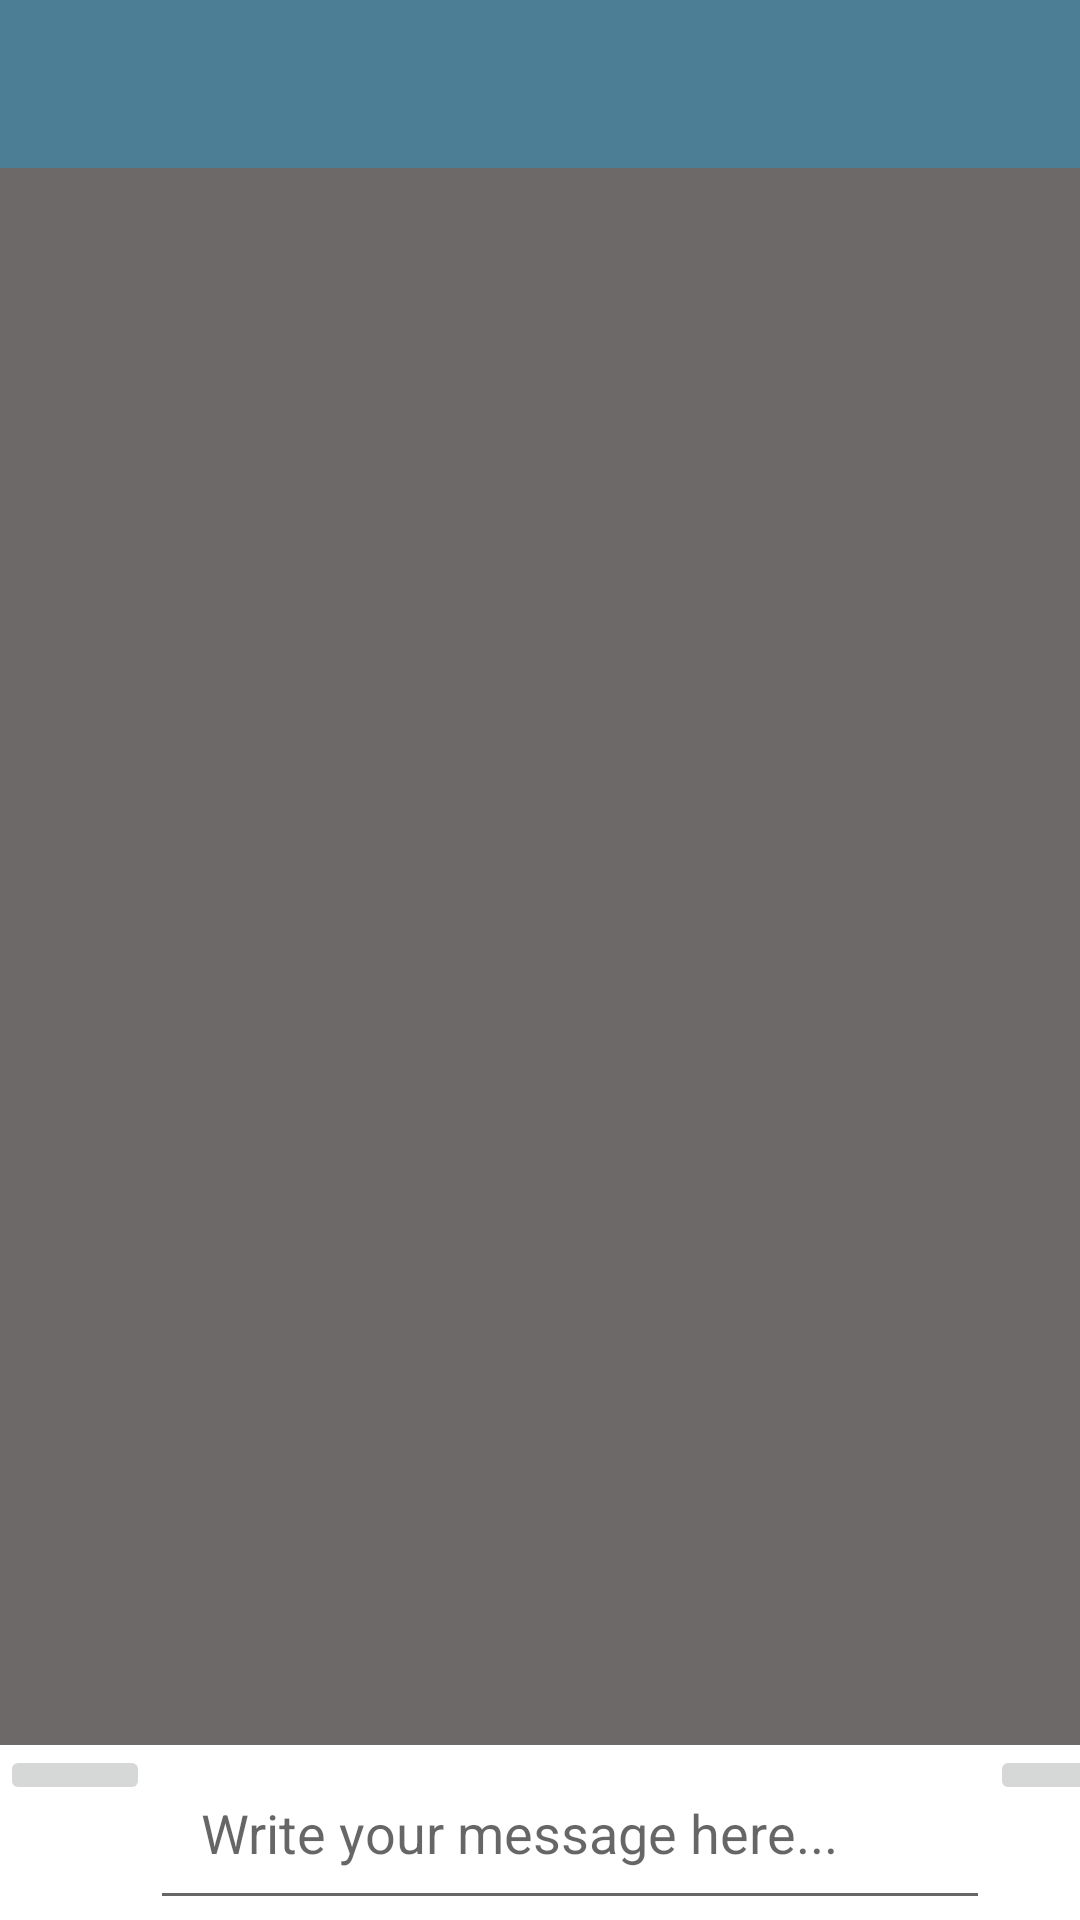

The Android layout XML behind this screen, and the referenced resources:
<!-- AndroidManifest.xml: application theme Theme.SocialNetwork -->
<!-- res/layout/activity_chat.xml -->
<?xml version="1.0" encoding="utf-8"?>
<RelativeLayout xmlns:android="http://schemas.android.com/apk/res/android"
    xmlns:app="http://schemas.android.com/apk/res-auto"
    xmlns:tools="http://schemas.android.com/tools"
    android:layout_width="match_parent"
    android:layout_height="match_parent"
    tools:context=".ChatActivity">

    <include
        android:id="@+id/chat_bar_layout"
        layout="@layout/app_bar_layout">
    </include>

    <androidx.recyclerview.widget.RecyclerView
        android:id="@+id/messages_list_users"
        android:layout_width="match_parent"
        android:layout_height="match_parent"
        android:layout_below="@+id/chat_bar_layout"
        android:layout_above="@id/myLinearLayout"
        android:background="@color/darker_grey"
        android:layout_centerHorizontal="true"/>

    <LinearLayout
        android:id="@+id/myLinearLayout"
        android:layout_width="match_parent"
        android:layout_height="wrap_content"
        android:layout_alignParentStart="true"
        android:layout_alignParentBottom="true"
        android:background="@color/white"
        android:orientation="horizontal">

        <ImageButton
            android:id="@+id/send_image_file_button"
            android:layout_width="50dp"
            android:layout_height="wrap_content"
            android:src="@drawable/ic_select_image"/>
        <EditText
            android:id="@+id/input_message"
            android:layout_width="280dp"
            android:layout_height="wrap_content"
            android:hint="Write your message here..."
            android:padding="17dp"/>
        <ImageButton
            android:id="@+id/send_message_button"
            android:layout_width="50dp"
            android:layout_height="wrap_content"
            android:src="@drawable/ic_send_message"/>

    </LinearLayout>

</RelativeLayout>
<!-- res/layout/app_bar_layout.xml (included above) -->
<?xml version="1.0" encoding="utf-8"?>
<androidx.appcompat.widget.Toolbar xmlns:android="http://schemas.android.com/apk/res/android"
    android:layout_width="match_parent"
    android:id="@+id/main_app_bar"
    android:layout_height="wrap_content"
    android:background="@color/colorPrimaryDark"
    android:theme="@style/ThemeOverlay.AppCompat.Dark.ActionBar">

</androidx.appcompat.widget.Toolbar>
<!-- resources referenced by this layout -->
<resources>
  <color name="colorPrimaryDark">#4c7f96</color>
  <color name="darker_grey">#6E6969</color>
  <color name="white">#FFFFFFFF</color>
  <style name="Theme.SocialNetwork" parent="Theme.AppCompat.Light.NoActionBar">
          
          <item name="colorPrimary">@color/colorPrimary</item>
          <item name="colorPrimaryVariant">@color/colorPrimary</item>
          <item name="colorOnPrimary">@color/colorAccent</item>
          
          <item name="colorSecondary">@color/teal_200</item>
          <item name="colorSecondaryVariant">@color/teal_700</item>
          <item name="colorOnSecondary">@color/black</item>
          
          <item name="android:statusBarColor" tools:targetApi="l">?attr/colorPrimaryVariant</item>
          
      </style>
  <color name="colorPrimary">#4c7f96</color>
  <color name="colorAccent">#e9ebee</color>
  <color name="teal_200">#FF03DAC5</color>
  <color name="teal_700">#FF018786</color>
  <color name="black">#FF000000</color>
</resources>
